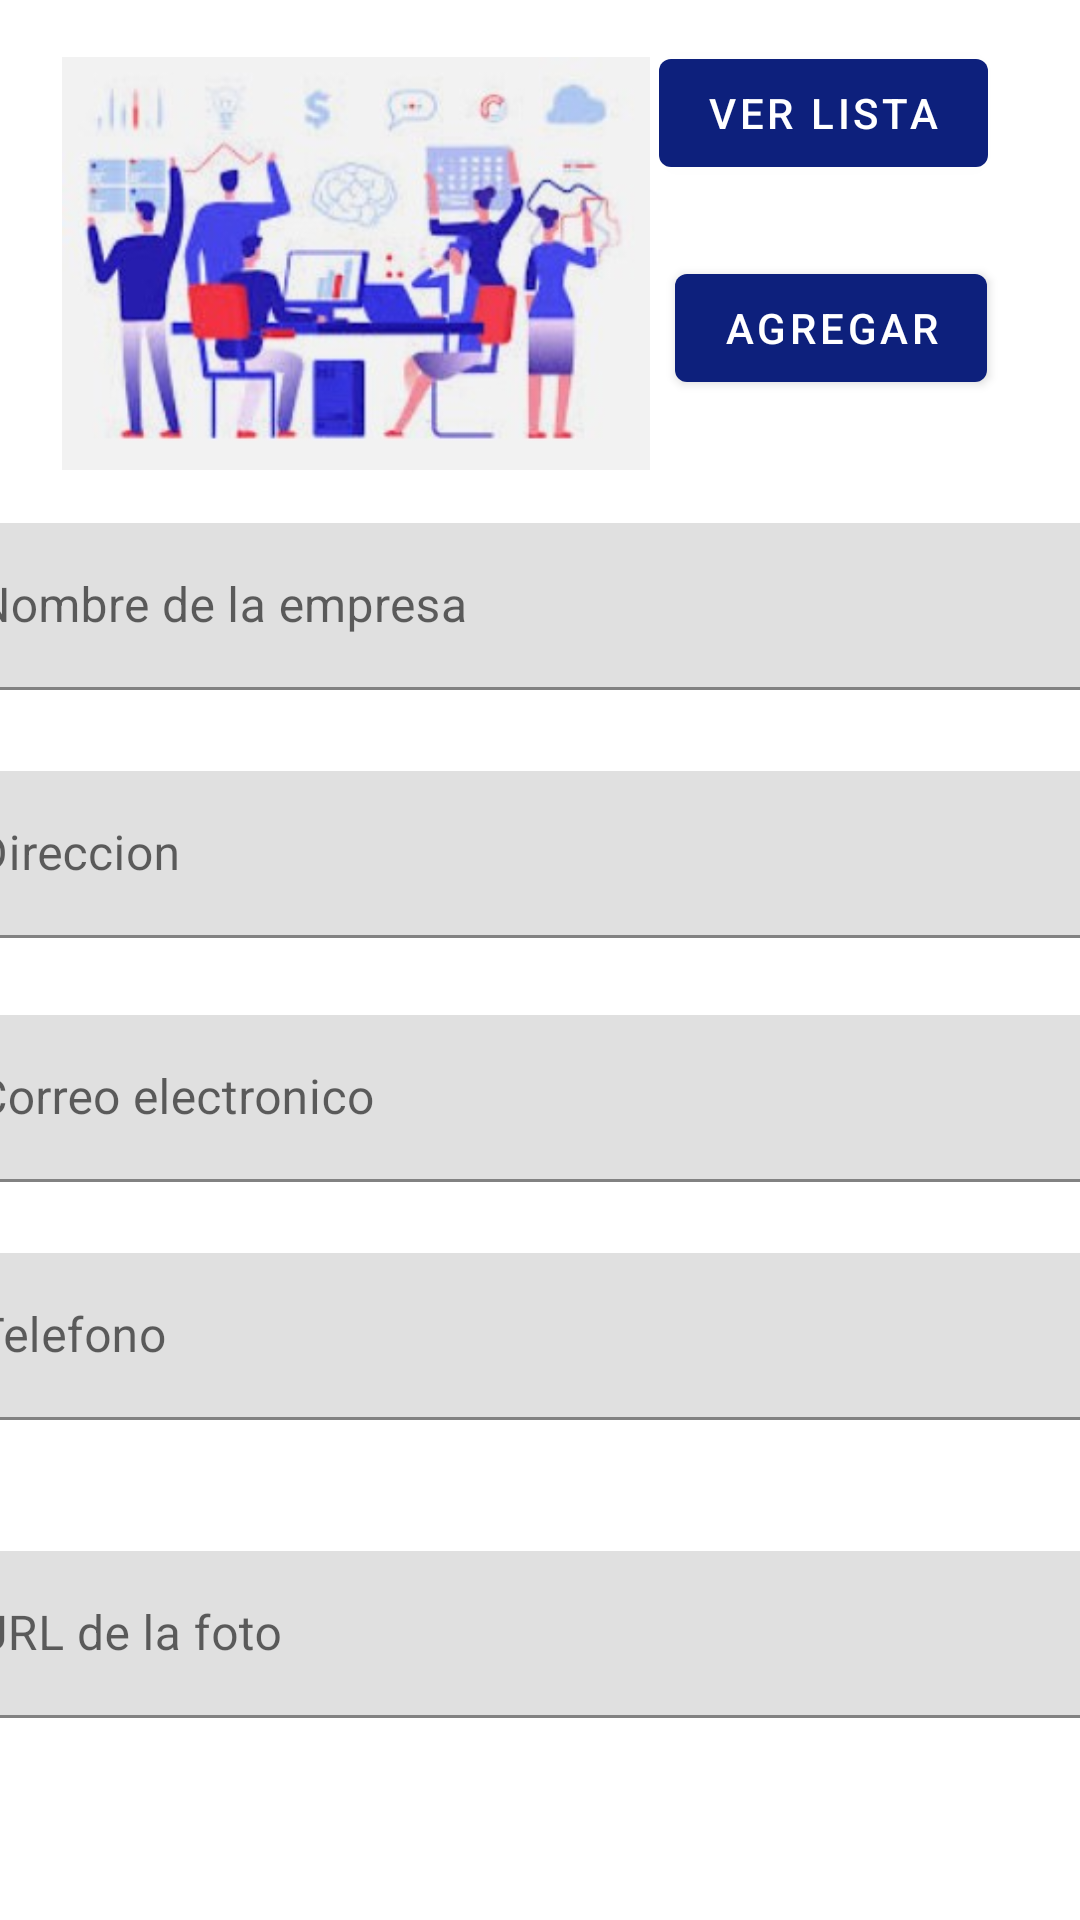

Here is an Android app screen rendered from its layout file. Give the layout XML and the strings, colors and styles it references.
<!-- AndroidManifest.xml: application theme Theme.RoomEmpresas -->
<!-- res/layout/fragment_first.xml -->
<?xml version="1.0" encoding="utf-8"?>
<androidx.constraintlayout.widget.ConstraintLayout xmlns:android="http://schemas.android.com/apk/res/android"
    xmlns:app="http://schemas.android.com/apk/res-auto"
    xmlns:tools="http://schemas.android.com/tools"
    android:layout_width="match_parent"
    android:layout_height="match_parent"
    tools:context=".FirstFragment">

    <Button
        android:id="@+id/button_add"
        android:layout_width="wrap_content"
        android:layout_height="wrap_content"
        android:text="AGREGAR"
        app:layout_constraintBottom_toBottomOf="parent"
        app:layout_constraintEnd_toEndOf="parent"
        app:layout_constraintHorizontal_bias="0.879"
        app:layout_constraintStart_toStartOf="parent"
        app:layout_constraintTop_toTopOf="parent"
        app:layout_constraintVertical_bias="0.144" />

    <Button
        android:id="@+id/button_list"
        android:layout_width="wrap_content"
        android:layout_height="wrap_content"
        android:text="VER LISTA"
        app:layout_constraintBottom_toBottomOf="parent"
        app:layout_constraintEnd_toEndOf="parent"
        app:layout_constraintHorizontal_bias="0.877"
        app:layout_constraintStart_toStartOf="parent"
        app:layout_constraintTop_toTopOf="parent"
        app:layout_constraintVertical_bias="0.023" />

    <com.google.android.material.textfield.TextInputLayout
        android:id="@+id/inputLayout_nombre"
        android:layout_width="409dp"
        android:layout_height="wrap_content"
        android:layout_marginBottom="-1000dp"
        app:layout_constraintBottom_toBottomOf="parent"
        app:layout_constraintEnd_toEndOf="parent"
        app:layout_constraintHorizontal_bias="0.5"
        app:layout_constraintStart_toStartOf="parent"
        app:layout_constraintTop_toTopOf="parent"
        app:layout_constraintVertical_bias="0.110000014">

        <com.google.android.material.textfield.TextInputEditText
            android:layout_width="match_parent"
            android:layout_height="wrap_content"
            android:hint="Nombre de la empresa" />
    </com.google.android.material.textfield.TextInputLayout>

    <com.google.android.material.textfield.TextInputLayout
        android:id="@+id/inputLayout_direccion"
        android:layout_width="409dp"
        android:layout_height="wrap_content"
        android:layout_marginBottom="-3700dp"
        app:layout_constraintBottom_toBottomOf="parent"
        app:layout_constraintEnd_toEndOf="parent"
        app:layout_constraintHorizontal_bias="0.5"
        app:layout_constraintStart_toStartOf="parent"
        app:layout_constraintTop_toTopOf="parent"
        app:layout_constraintVertical_bias="0.060000002">

        <com.google.android.material.textfield.TextInputEditText
            android:layout_width="match_parent"
            android:layout_height="wrap_content"
            android:hint="Direccion" />
    </com.google.android.material.textfield.TextInputLayout>

    <com.google.android.material.textfield.TextInputLayout
        android:id="@+id/inputLayout_email"
        android:layout_width="409dp"
        android:layout_height="wrap_content"
        android:layout_marginBottom="-2800dp"
        app:layout_constraintBottom_toBottomOf="parent"
        app:layout_constraintEnd_toEndOf="parent"
        app:layout_constraintHorizontal_bias="0.5"
        app:layout_constraintStart_toStartOf="parent"
        app:layout_constraintTop_toTopOf="parent"
        app:layout_constraintVertical_bias="0.100000024">

        <com.google.android.material.textfield.TextInputEditText
            android:layout_width="match_parent"
            android:layout_height="wrap_content"
            android:hint="Correo electronico" />
    </com.google.android.material.textfield.TextInputLayout>

    <com.google.android.material.textfield.TextInputLayout
        android:id="@+id/inputLayout_telefono"
        android:layout_width="409dp"
        android:layout_height="wrap_content"
        android:layout_marginBottom="-2400dp"
        app:layout_constraintBottom_toBottomOf="parent"
        app:layout_constraintEnd_toEndOf="parent"
        app:layout_constraintHorizontal_bias="0.5"
        app:layout_constraintStart_toStartOf="parent"
        app:layout_constraintTop_toTopOf="parent"
        app:layout_constraintVertical_bias="0.13999999">

        <com.google.android.material.textfield.TextInputEditText
            android:layout_width="match_parent"
            android:layout_height="wrap_content"
            android:hint="Telefono" />
    </com.google.android.material.textfield.TextInputLayout>

    <com.google.android.material.textfield.TextInputLayout
        android:id="@+id/inputLayout_url"
        android:layout_width="409dp"
        android:layout_height="wrap_content"
        android:layout_marginBottom="-450dp"
        app:layout_constraintBottom_toBottomOf="parent"
        app:layout_constraintEnd_toEndOf="parent"
        app:layout_constraintHorizontal_bias="0.5"
        app:layout_constraintStart_toStartOf="parent"
        app:layout_constraintTop_toTopOf="parent">

        <com.google.android.material.textfield.TextInputEditText
            android:layout_width="match_parent"
            android:layout_height="wrap_content"
            android:hint="URL de la foto" />
    </com.google.android.material.textfield.TextInputLayout>

    <ImageView
        android:id="@+id/imageView5"
        android:layout_width="196dp"
        android:layout_height="149dp"
        android:src="@drawable/empresa"
        app:layout_constraintBottom_toBottomOf="parent"
        app:layout_constraintEnd_toEndOf="parent"
        app:layout_constraintHorizontal_bias="0.125"
        app:layout_constraintStart_toStartOf="parent"
        app:layout_constraintTop_toTopOf="parent"
        app:layout_constraintVertical_bias="0.027" />

</androidx.constraintlayout.widget.ConstraintLayout>
<!-- resources referenced by this layout -->
<resources>
  <!-- drawable empresa: jpg bitmap (drawable, 17438 bytes) -->
  <style name="Theme.RoomEmpresas" parent="Theme.MaterialComponents.DayNight.DarkActionBar">
          
          <item name="colorPrimary">@color/purple_500</item>
          <item name="colorPrimaryVariant">@color/purple_700</item>
          <item name="colorOnPrimary">@color/white</item>
          
          <item name="colorSecondary">@color/teal_200</item>
          <item name="colorSecondaryVariant">@color/teal_700</item>
          <item name="colorOnSecondary">@color/black</item>
          
          <item name="android:statusBarColor">?attr/colorPrimaryVariant</item>
          
      </style>
  <color name="purple_500">#0D207C</color>
  <color name="purple_700">#EA4411</color>
  <color name="white">#FFFFFFFF</color>
  <color name="teal_200">#FF03DAC5</color>
  <color name="teal_700">#FF018786</color>
  <color name="black">#FF000000</color>
</resources>
